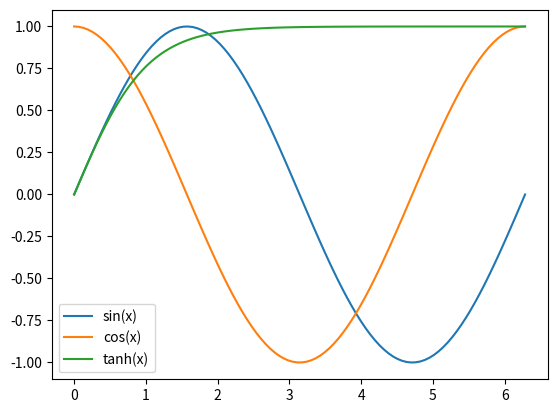

Generate this figure with matplotlib:
import matplotlib.pyplot as plt
import numpy as np

# Daten erstellen
x = np.linspace(0, 2 * np.pi, 100)
y1 = np.sin(x)
y2 = np.cos(x)
y3 = np.tanh(x)

# Funktionen plotten
plt.plot(x, y1, label='sin(x)')
plt.plot(x, y2, label='cos(x)')
plt.plot(x, y3, label='tanh(x)')

# Legende hinzufügen und Fig anzeigen
plt.legend()
plt.show()
